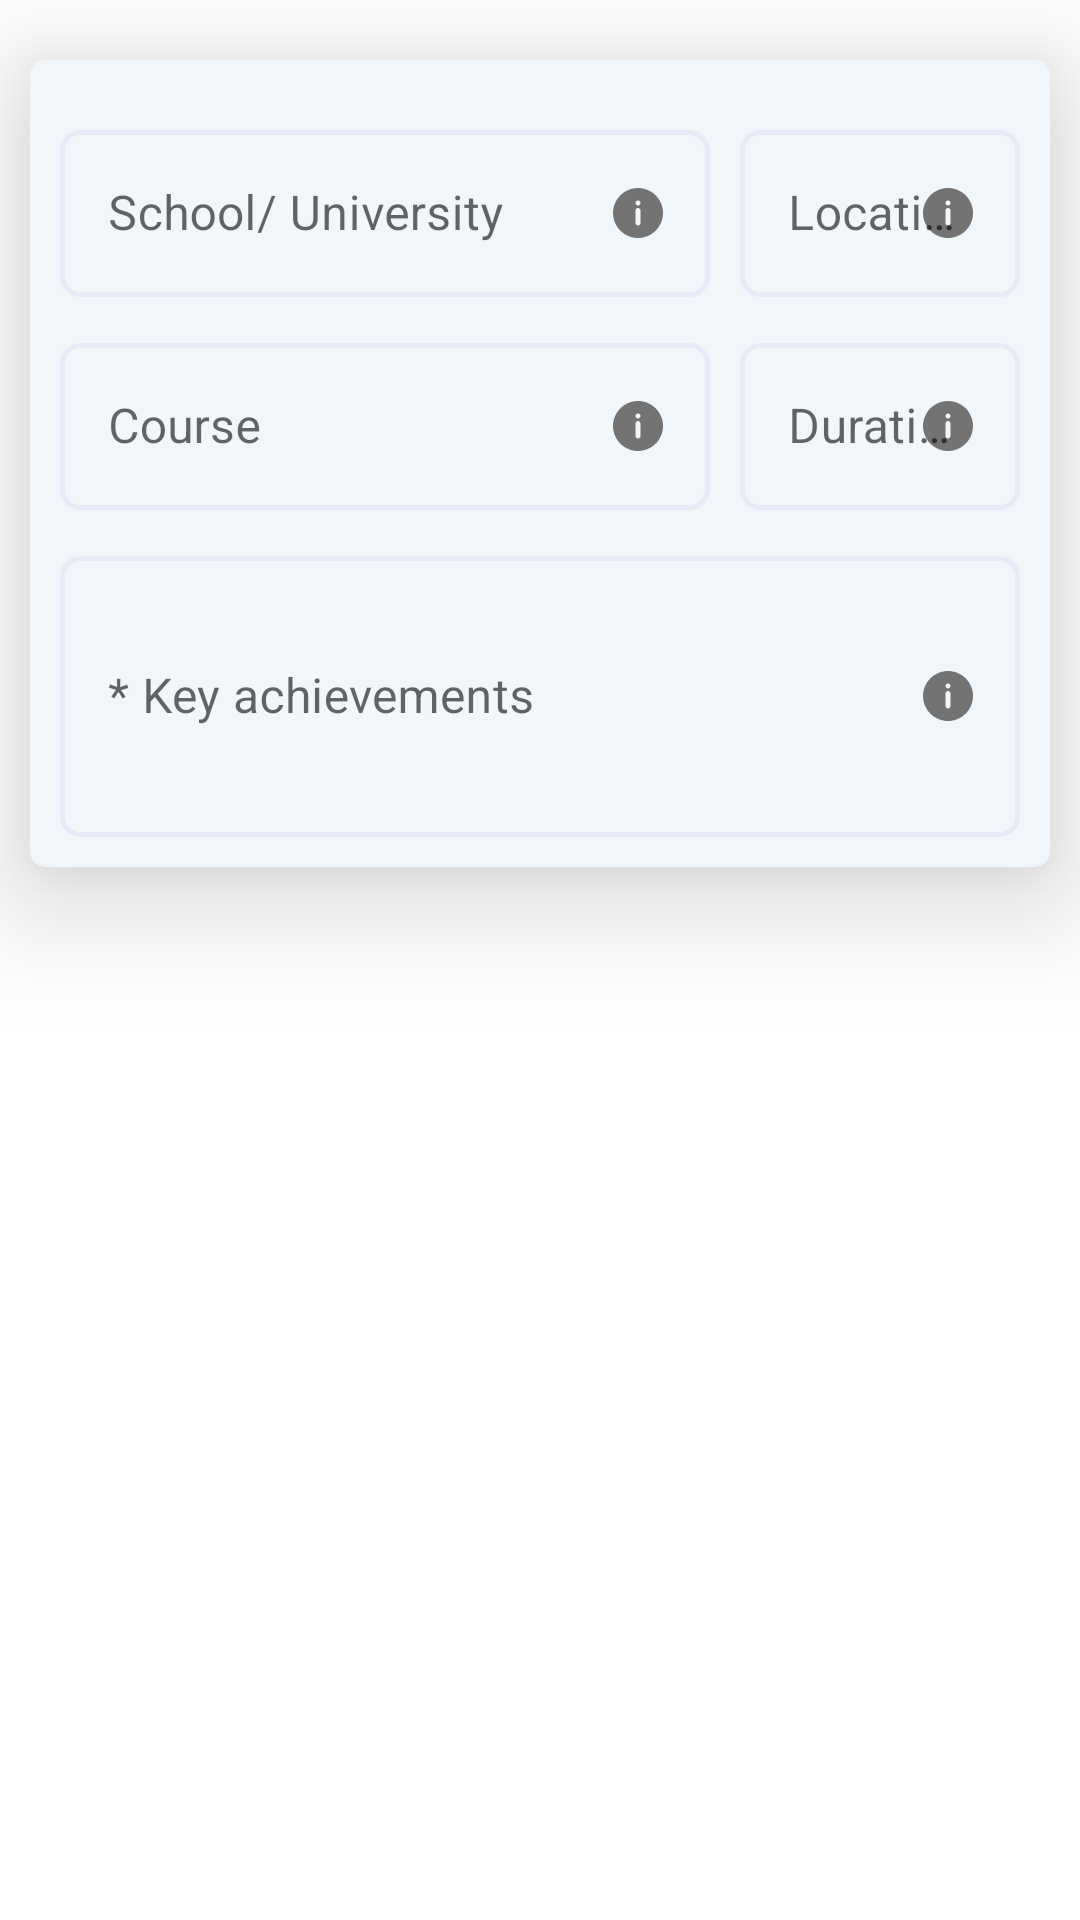

Here is an Android app screen rendered from its layout file. Give the layout XML and the strings, colors and styles it references.
<!-- AndroidManifest.xml: application theme Theme.ToknResumeBuilder -->
<!-- res/layout/add_education_details.xml -->
<?xml version="1.0" encoding="utf-8"?>
<androidx.constraintlayout.widget.ConstraintLayout xmlns:android="http://schemas.android.com/apk/res/android"
    xmlns:app="http://schemas.android.com/apk/res-auto"
    android:layout_width="match_parent"
    android:layout_height="wrap_content"
    android:layout_margin="5dp">

    <ImageView
        android:id="@+id/ibOptions"
        android:layout_width="wrap_content"
        android:layout_height="wrap_content"
        android:contentDescription="@string/options"
        android:src="@drawable/ic_options_1"
        android:translationZ="25dp"
        android:visibility="gone"
        app:layout_constraintEnd_toEndOf="parent"
        app:layout_constraintHorizontal_bias="0.9999"
        app:layout_constraintStart_toStartOf="parent"
        app:layout_constraintTop_toTopOf="parent"
        app:layout_constraintVertical_bias="0.0" />

    <androidx.cardview.widget.CardView
        android:id="@+id/eduDetailscard"
        android:layout_width="match_parent"
        android:layout_height="wrap_content"
        android:layout_marginStart="10dp"
        android:layout_marginTop="20dp"
        android:layout_marginEnd="10dp"
        app:cardBackgroundColor="#F1F6FB"
        app:cardCornerRadius="5dp"
        app:cardElevation="24dp"
        app:cardMaxElevation="36dp"
        app:layout_constraintEnd_toEndOf="parent"
        app:layout_constraintStart_toStartOf="parent"
        app:layout_constraintTop_toTopOf="parent">

        <androidx.constraintlayout.widget.ConstraintLayout
            android:layout_width="match_parent"
            android:layout_height="wrap_content"
            android:layout_marginBottom="10dp">

            <LinearLayout
                android:id="@+id/llCourseLoc"
                android:layout_width="match_parent"
                android:layout_height="wrap_content"
                android:layout_marginTop="8dp"
                android:baselineAligned="false"
                android:orientation="horizontal"
                app:layout_constraintStart_toStartOf="parent"
                app:layout_constraintTop_toTopOf="parent">

                <com.google.android.material.textfield.TextInputLayout
                    android:id="@+id/etSchoolLayout"
                    style="@style/Widget.MaterialComponents.TextInputLayout.OutlinedBox"
                    android:layout_width="match_parent"
                    android:layout_height="wrap_content"
                    android:layout_marginTop="10dp"
                    android:layout_weight="1"
                    android:hint="@string/school_university"
                    app:endIconDrawable="@drawable/info"
                    app:endIconMode="custom"
                    app:endIconTint="@null">

                    <com.google.android.material.textfield.TextInputEditText
                        android:id="@+id/etSchool"
                        android:layout_width="match_parent"
                        android:layout_height="match_parent"
                        android:layout_marginStart="10dp"
                        android:background="@drawable/edit_text_bg" />

                </com.google.android.material.textfield.TextInputLayout>

                <com.google.android.material.textfield.TextInputLayout
                    android:id="@+id/etLocLayout"
                    style="@style/Widget.MaterialComponents.TextInputLayout.OutlinedBox"
                    android:layout_width="match_parent"
                    android:layout_height="wrap_content"
                    android:layout_marginTop="10dp"
                    android:layout_weight="2"
                    android:hint="@string/location"
                    app:endIconDrawable="@drawable/info"
                    app:endIconMode="custom"
                    app:endIconTint="@null"
                    app:layout_constraintTop_toBottomOf="@+id/etSchoolLayout">

                    <com.google.android.material.textfield.TextInputEditText
                        android:id="@+id/etLoc"
                        android:layout_width="match_parent"
                        android:layout_height="match_parent"
                        android:layout_marginStart="10dp"
                        android:layout_marginEnd="10dp"
                        android:background="@drawable/edit_text_bg" />

                </com.google.android.material.textfield.TextInputLayout>

            </LinearLayout>

            <LinearLayout
                android:id="@+id/llCourseTime"
                android:layout_width="match_parent"
                android:layout_height="wrap_content"
                android:layout_marginTop="5dp"
                android:orientation="horizontal"
                app:layout_constraintStart_toStartOf="parent"
                app:layout_constraintTop_toBottomOf="@id/llCourseLoc">

                <com.google.android.material.textfield.TextInputLayout
                    android:id="@+id/etCourseLayout"
                    style="@style/Widget.MaterialComponents.TextInputLayout.OutlinedBox"
                    android:layout_width="match_parent"
                    android:layout_height="wrap_content"
                    android:layout_marginTop="5dp"
                    android:layout_weight="1"
                    android:hint="@string/course"
                    app:endIconDrawable="@drawable/info"
                    app:endIconMode="custom"
                    app:endIconTint="@null">

                    <com.google.android.material.textfield.TextInputEditText
                        android:id="@+id/etCourse"
                        android:layout_width="match_parent"
                        android:layout_height="match_parent"
                        android:layout_marginStart="10dp"
                        android:background="@drawable/edit_text_bg" />

                </com.google.android.material.textfield.TextInputLayout>

                <com.google.android.material.textfield.TextInputLayout
                    android:id="@+id/etDurLayout"
                    style="@style/Widget.MaterialComponents.TextInputLayout.OutlinedBox"
                    android:layout_width="match_parent"
                    android:layout_height="wrap_content"
                    android:layout_marginTop="5dp"
                    android:layout_weight="2"
                    android:hint="@string/duration"
                    app:endIconDrawable="@drawable/info"
                    app:endIconMode="custom"
                    app:endIconTint="@null"
                    app:layout_constraintTop_toBottomOf="@+id/etSchoolLayout">

                    <com.google.android.material.textfield.TextInputEditText
                        android:id="@+id/etDuration"
                        android:layout_width="match_parent"
                        android:layout_height="wrap_content"
                        android:layout_marginStart="10dp"
                        android:layout_marginEnd="10dp"
                        android:background="@drawable/edit_text_bg"
                        android:focusable="false"
                        android:maxLines="1" />

                </com.google.android.material.textfield.TextInputLayout>

            </LinearLayout>

            <com.google.android.material.textfield.TextInputLayout
                android:id="@+id/etAchieveLayout"
                style="@style/Widget.MaterialComponents.TextInputLayout.OutlinedBox"
                android:layout_width="match_parent"
                android:layout_height="wrap_content"
                android:layout_marginTop="10dp"
                android:layout_weight="2"
                android:hint="@string/key_achievements"

                app:endIconDrawable="@drawable/info"
                app:endIconMode="custom"
                app:endIconTint="@null"
                app:layout_constraintBottom_toBottomOf="parent"
                app:layout_constraintTop_toBottomOf="@id/llCourseTime">

                <com.google.android.material.textfield.TextInputEditText
                    android:id="@+id/etAchieve"
                    android:layout_width="match_parent"
                    android:layout_height="match_parent"
                    android:layout_marginStart="10dp"
                    android:layout_marginEnd="10dp"
                    android:background="@drawable/edit_text_bg"
                    android:inputType="textMultiLine"
                    android:minLines="3" />

            </com.google.android.material.textfield.TextInputLayout>


        </androidx.constraintlayout.widget.ConstraintLayout>

    </androidx.cardview.widget.CardView>


</androidx.constraintlayout.widget.ConstraintLayout>
<!-- resources referenced by this layout -->
<resources>
  <!-- drawable edit_text_bg (drawable) -->
  <?xml version="1.0" encoding="utf-8"?>
  <shape
      xmlns:android="http://schemas.android.com/apk/res/android"
      android:shape="rectangle">
  
      <stroke
          android:width="1.5dp"
          android:color="#E9E9F7" />
  
      <corners
          android:radius="6dp" />
  
  </shape>
  <!-- drawable info (drawable) -->
  <vector xmlns:android="http://schemas.android.com/apk/res/android"
      android:width="20dp"
      android:height="20dp"
      android:viewportWidth="20"
      android:viewportHeight="20">
    <path
        android:pathData="M10.0001,1.6666C8.3519,1.6666 6.7407,2.1554 5.3703,3.071C3.9999,3.9867 2.9318,5.2882 2.3011,6.8109C1.6704,8.3336 1.5053,10.0092 1.8269,11.6257C2.1484,13.2422 2.9421,14.7271 4.1075,15.8925C5.273,17.058 6.7578,17.8516 8.3743,18.1732C9.9908,18.4947 11.6664,18.3297 13.1891,17.699C14.7118,17.0682 16.0133,16.0001 16.929,14.6297C17.8447,13.2593 18.3334,11.6481 18.3334,10C18.3334,8.9056 18.1179,7.822 17.6991,6.8109C17.2803,5.7999 16.6665,4.8812 15.8926,4.1074C15.1188,3.3336 14.2002,2.7197 13.1891,2.301C12.1781,1.8822 11.0944,1.6666 10.0001,1.6666ZM10.8334,13.3333C10.8334,13.5543 10.7456,13.7663 10.5893,13.9225C10.4331,14.0788 10.2211,14.1666 10.0001,14.1666C9.7791,14.1666 9.5671,14.0788 9.4108,13.9225C9.2545,13.7663 9.1667,13.5543 9.1667,13.3333V9.1666C9.1667,8.9456 9.2545,8.7337 9.4108,8.5774C9.5671,8.4211 9.7791,8.3333 10.0001,8.3333C10.2211,8.3333 10.4331,8.4211 10.5893,8.5774C10.7456,8.7337 10.8334,8.9456 10.8334,9.1666V13.3333ZM10.0001,7.5C9.8353,7.5 9.6742,7.4511 9.5371,7.3595C9.4001,7.268 9.2933,7.1378 9.2302,6.9855C9.1671,6.8333 9.1506,6.6657 9.1828,6.504C9.2149,6.3424 9.2943,6.1939 9.4108,6.0774C9.5274,5.9608 9.6759,5.8815 9.8375,5.8493C9.9992,5.8172 10.1667,5.8337 10.319,5.8967C10.4713,5.9598 10.6014,6.0666 10.693,6.2036C10.7845,6.3407 10.8334,6.5018 10.8334,6.6666C10.8334,6.8876 10.7456,7.0996 10.5893,7.2559C10.4331,7.4122 10.2211,7.5 10.0001,7.5Z"
        android:fillColor="#737373"/>
  </vector>
  <string name="course">Course</string>
  <string name="duration">Duration</string>
  <string name="key_achievements">* Key achievements</string>
  <string name="location">Location</string>
  <string name="options">options</string>
  <string name="school_university">School/ University</string>
  <style name="Theme.ToknResumeBuilder" parent="Theme.MaterialComponents.Light.NoActionBar">
          <item name="fontFamily">@font/inter</item>
          <item name="actionMenuTextAppearance">@style/MyMenuTextAppearance</item>
  
  
      
          <item name="colorPrimary">@color/color_primary</item>
          <item name="colorPrimaryVariant">@color/white</item>
          <item name="colorOnPrimary">@color/white</item>
          
          <item name="colorSecondary">@color/teal_700</item>
          <item name="colorSecondaryVariant">@color/teal_700</item>
          <item name="colorOnSecondary">@color/black</item>
          
          <item name="android:statusBarColor" tools:targetApi="l">?attr/colorPrimaryVariant</item>
          <item name="android:windowLightStatusBar">true</item>
  
          
      </style>
  <style name="MyMenuTextAppearance" parent="android:TextAppearance.Holo.Widget.ActionBar.Menu">
          <item name="android:textAllCaps">false</item>
      </style>
  <color name="color_primary">#005EA3</color>
  <color name="white">#FFFFFFFF</color>
  <color name="teal_700">#FF018786</color>
  <color name="black">#FF000000</color>
</resources>
